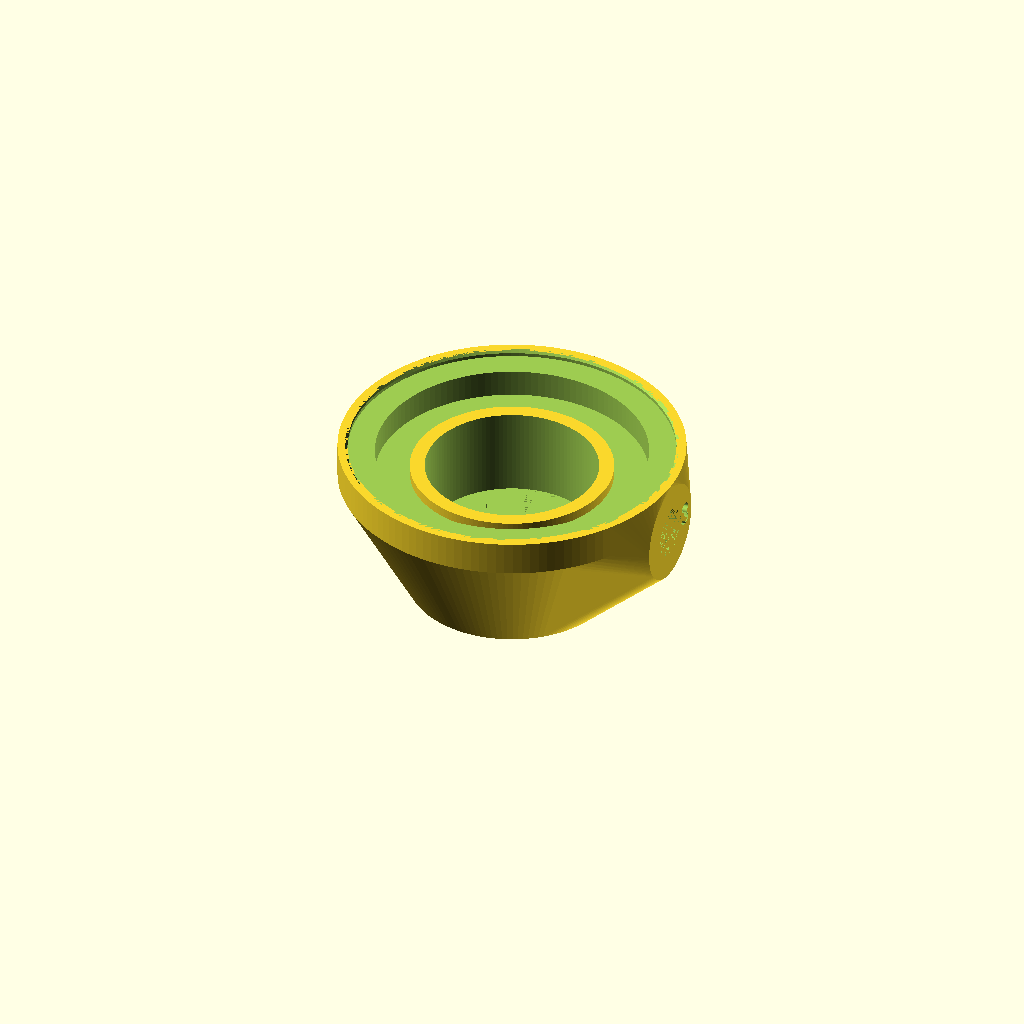
Cell 1: the model at its default parameters.
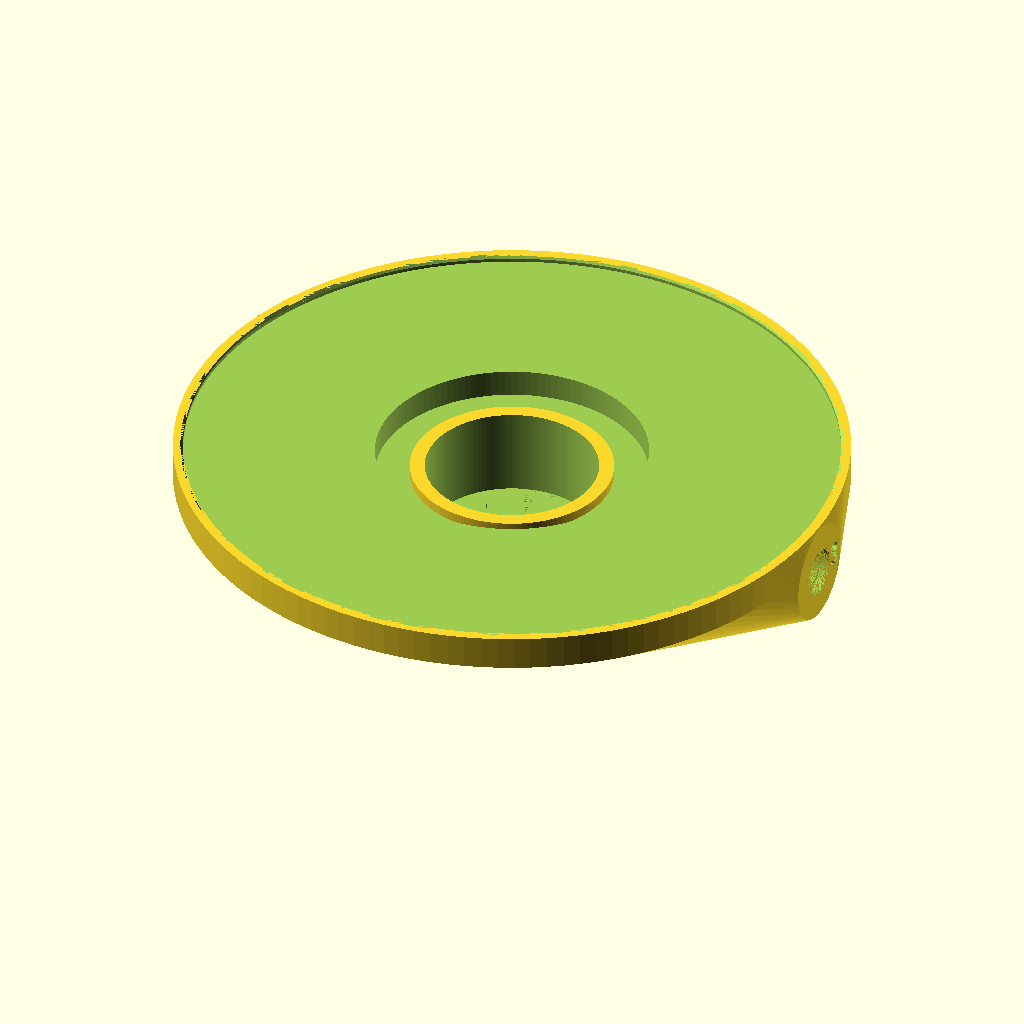
Cell 2: the same model with cod = 132.
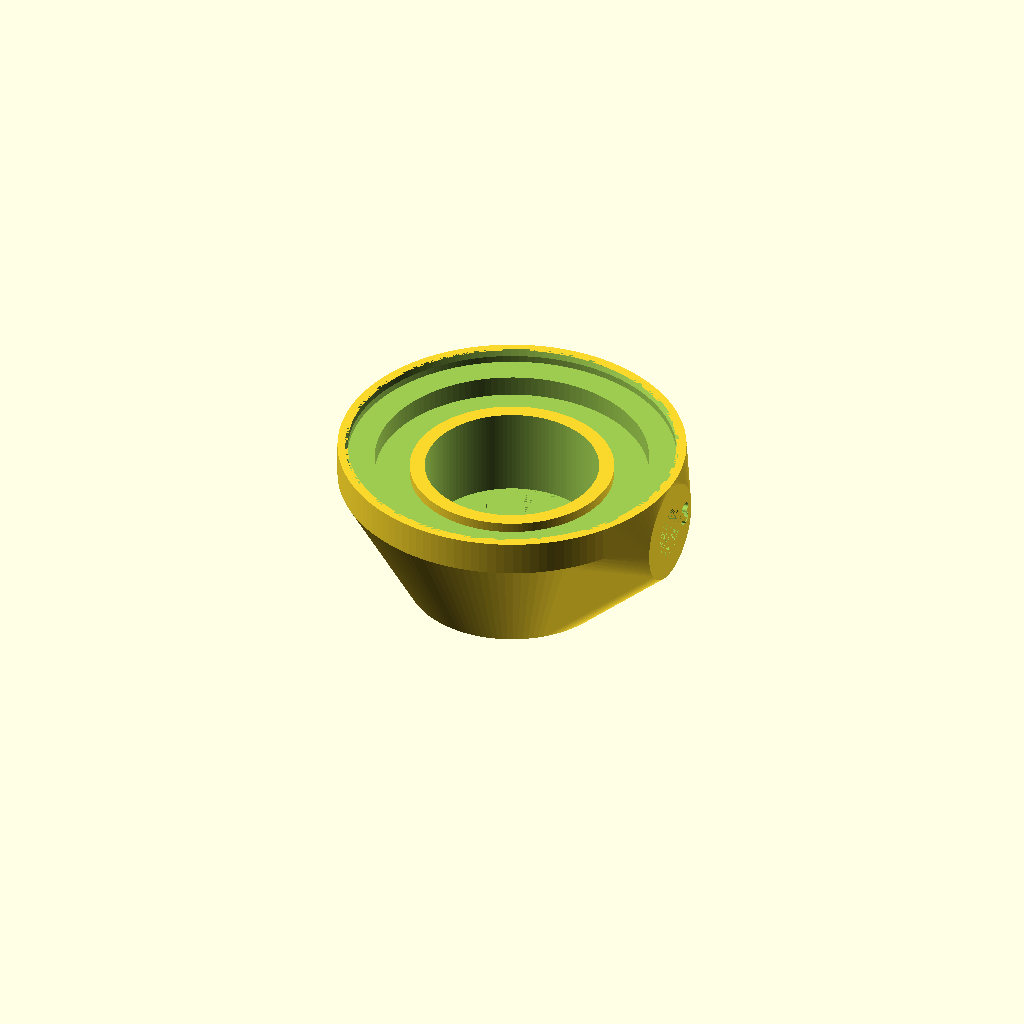
Cell 3: the same model with cft = 2.8.
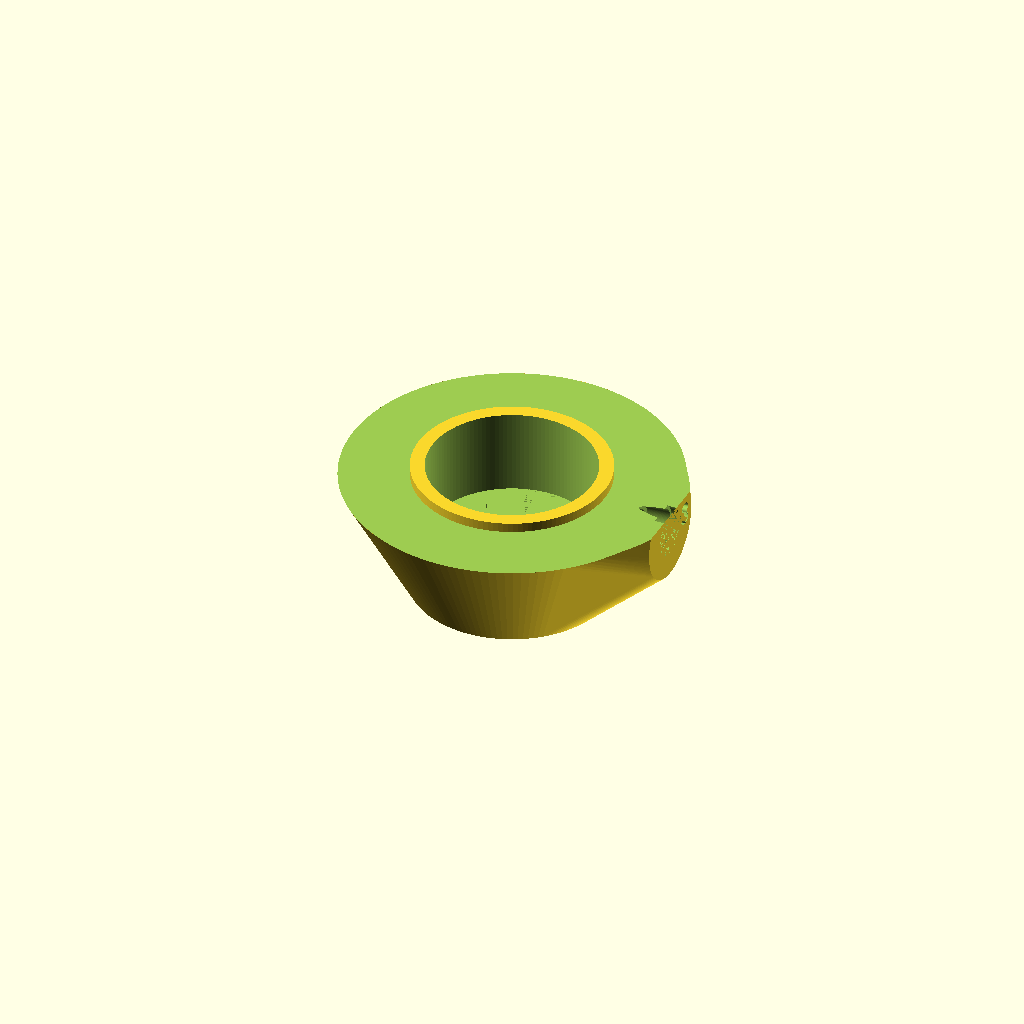
Cell 4: cid = 110 (everything else at default).
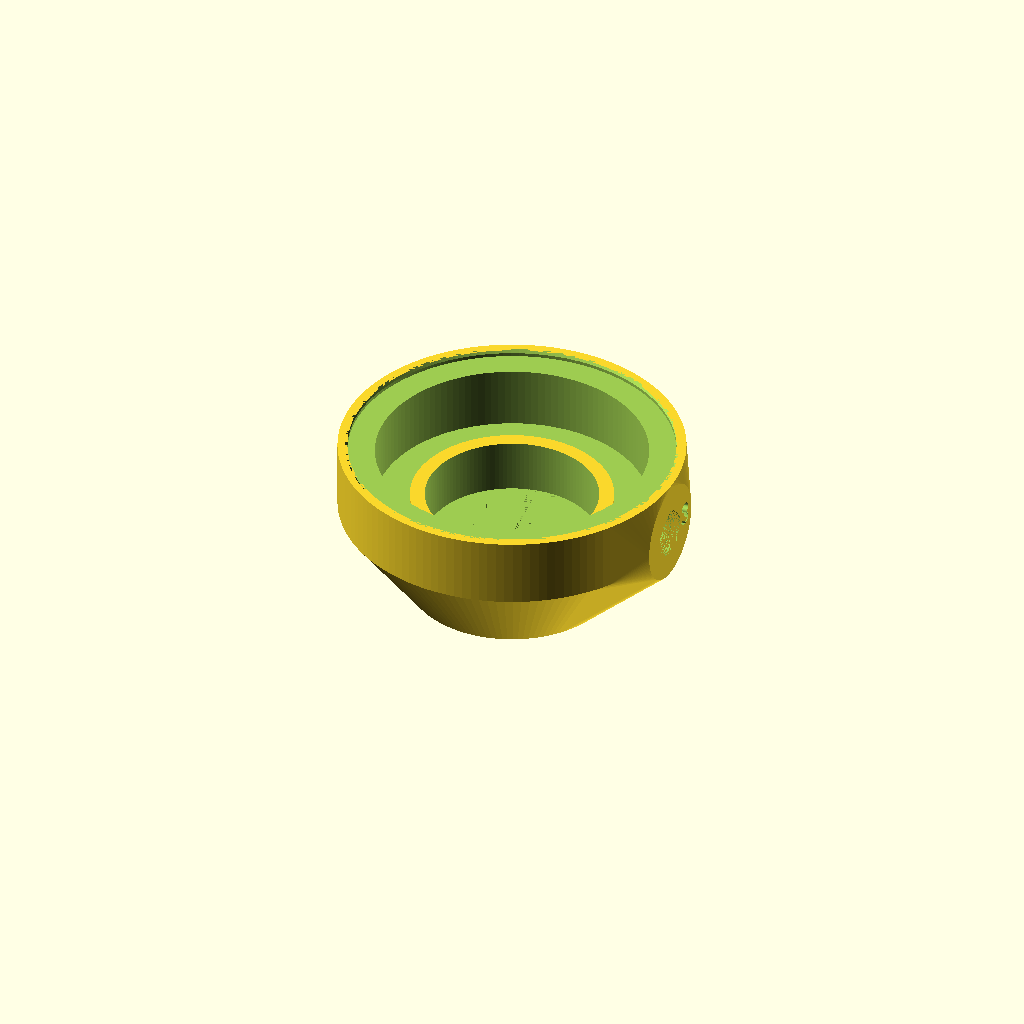
Cell 5: ctt = 14 (everything else at default).
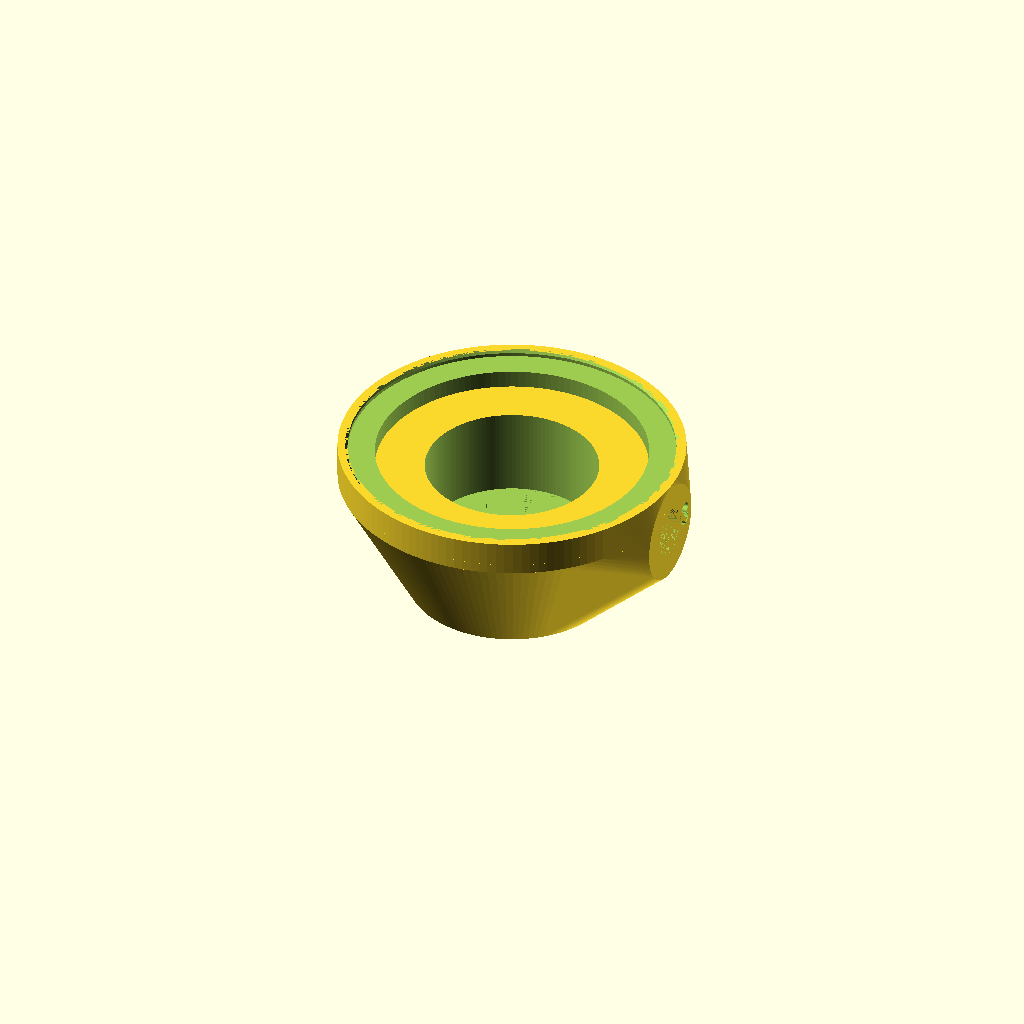
Cell 6: the same model with cfr = 82.
All cells are drawn from one camera (rotation 55°, 0°, 25°, orthographic, colour scheme Cornfield), so only the parameter changes between them.
The OpenSCAD source (lens-adapt.scad):
// connect a " Canon EOS Camera Adapter Ring with M42 Lens to EF Lens/EOS Body Converter" to a CS extender tube

// canon adapter
cod = 66;    // outer diameter
cft = 1.4;   // flange thickness
cid = 55;    // internal diameter
ctt = 7;     // total thickness

cfr = 41;  // aperture ring
cfh = 2;   // aperture ring height

// cs adapter
akd = 32;   // knurled part diamter
akl = 5;   // knurled part length
asd = 30; // smooth part diamter
asl = 5;   // smooth part length
att = akl + asl;   // total length

// lens flange diameter
lfd = 35;

// flange distance M42 - CS
fd = 45.46 - 12.526;

// tripod thread insert size
tti = 20;
ttd1 = 8;
tth1 = 7; 
ttd2 = 6;
tth2 = 12;
ttd3 = 10;
tth3 = 2;

$fn=128;

difference() {
    hull() {
        cylinder(d=akd+10,h=att);
        translate([0,0,fd-ctt]) cylinder(d=cod+4,h=ctt);
        translate([0,0,fd-tti/2-1]) rotate([0,90,0]) cylinder(d=tti,h=cod/2+2);
    }
    translate([0,0,fd-cft]) cylinder(d=cod,h=cft+1);
    translate([0,0,fd-cft/2]) cylinder(d1=cod,d2=cod+1,h=cft/2);
    difference() {
        translate([0,0,fd-ctt]) cylinder(d=cid,h=ctt+1);
        translate([0,0,fd-ctt]) cylinder(d=cfr,h=cfh);
    }
    translate([0,0,-1]) cylinder(d=asd,h=asl+2);
    translate([0,0,asl-1]) cylinder(d1=asd,d2=asd+2);
    translate([0,0,asl]) cylinder(d1=akd,d2=lfd,h=akl);
    translate([0,0,att]) cylinder(d=lfd,h=fd-att);
    
    translate([cod/2+2-tth1,0,fd-tti/2-1]) rotate([0,90,0]) cylinder(d1=ttd1,d2=ttd1+1, h=tth1);
    translate([cod/2+2-tth2,0,fd-tti/2-1]) rotate([0,90,0]) cylinder(d=ttd2, h=tth2);
    translate([cod/2+2-tth3,0,fd-tti/2-1]) rotate([0,90,0]) cylinder(d=ttd3, h=tth3);
    translate([cod/2+1,ttd3/2,fd-tti/2-1]) rotate([90,0,90]) linear_extrude(2) text("3", size=5, valign="center");
    //cube(100);
    //cylinder(d=100,h=25);
}
Customizer parameters (derived from the source; name, type, default, range or options):
cod: number, default 66
cft: number, default 1.4
cid: number, default 55
ctt: number, default 7
cfr: number, default 41
cfh: number, default 2
akd: number, default 32
akl: number, default 5
asd: number, default 30
asl: number, default 5
lfd: number, default 35
tti: number, default 20
ttd1: number, default 8
tth1: number, default 7
ttd2: number, default 6
tth2: number, default 12
ttd3: number, default 10
tth3: number, default 2
